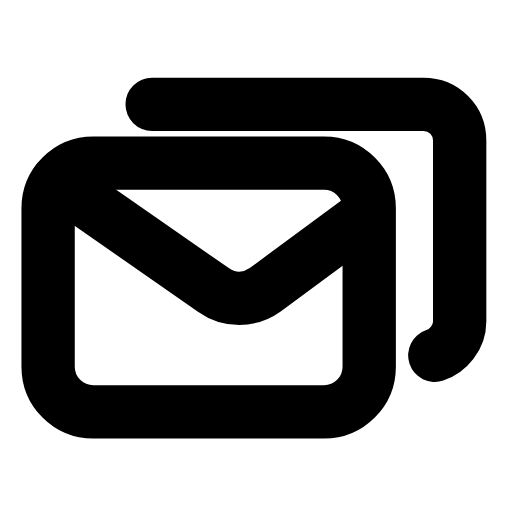
t = 0.00 s
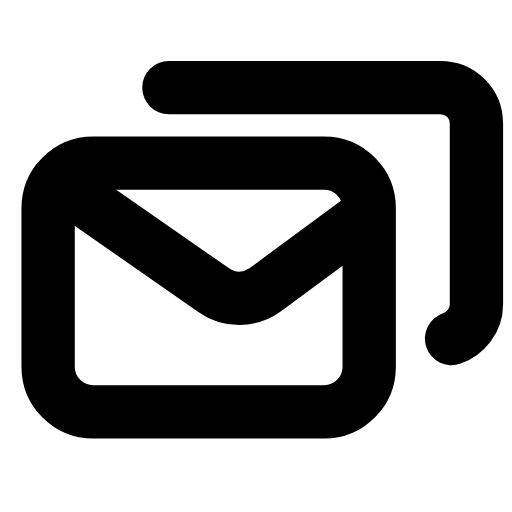
t = 0.28 s
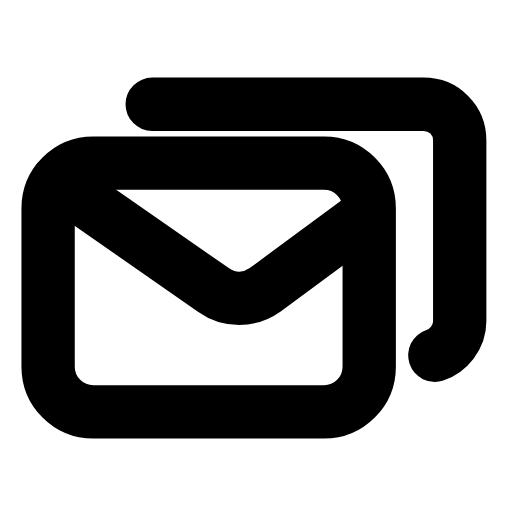
t = 0.56 s
t = 0.83 s: frame unchanged from t = 0.00 s, image omitted
t = 1.12 s: frame unchanged from t = 0.00 s, image omitted
t = 1.42 s: frame unchanged from t = 0.00 s, image omitted

The animated SVG that drew these frames (rendered in a browser with its animation timeline set to each time). Animation: 1 SMIL element (animateTransform=1); one cycle of 1.70 s, repeats indefinitely.

<svg xmlns="http://www.w3.org/2000/svg" width="24" height="24" viewBox="0 0 24 24" fill="none"><g transform="translate(-0.713 -2.318) scale(1.06)"><g><animateTransform attributeName="transform" type="translate" values="0 0;0 0;0.9 -0.9;0 0;0 0;0 0;0 0;0.9 -0.9;0 0;0 0;0 0" keyTimes="0;0.135;0.2475;0.36;0.45;0.6;0.66;0.735;0.81;0.9;1" dur="1.7s" repeatCount="indefinite" calcMode="spline" keySplines="0.16 1 0.3 1;0.16 1 0.3 1;0.16 1 0.3 1;0.16 1 0.3 1;0.16 1 0.3 1;0.16 1 0.3 1;0.16 1 0.3 1;0.16 1 0.3 1;0.16 1 0.3 1;0.16 1 0.3 1"/><path stroke="currentColor" stroke-width="2.358" stroke-linecap="round" stroke-linejoin="round" fill="none" d="M7.4 6.8L19.4 6.8C20.3 6.8 21 7.5 21 8.4L21 16.4C21 17.1 20.5 17.7 19.9 17.9"></path></g><rect stroke="currentColor" stroke-width="2.358" stroke-linecap="round" stroke-linejoin="round" fill="none" x="2.8" y="9.4" width="14.2" height="11" rx="2"></rect><path stroke="currentColor" stroke-width="2.358" stroke-linecap="round" stroke-linejoin="round" fill="none" d="M3.2 10.2L10.1 15C10.8 15.5 11.7 15.5 12.4 15L16.6 11.9"></path></g></svg>
